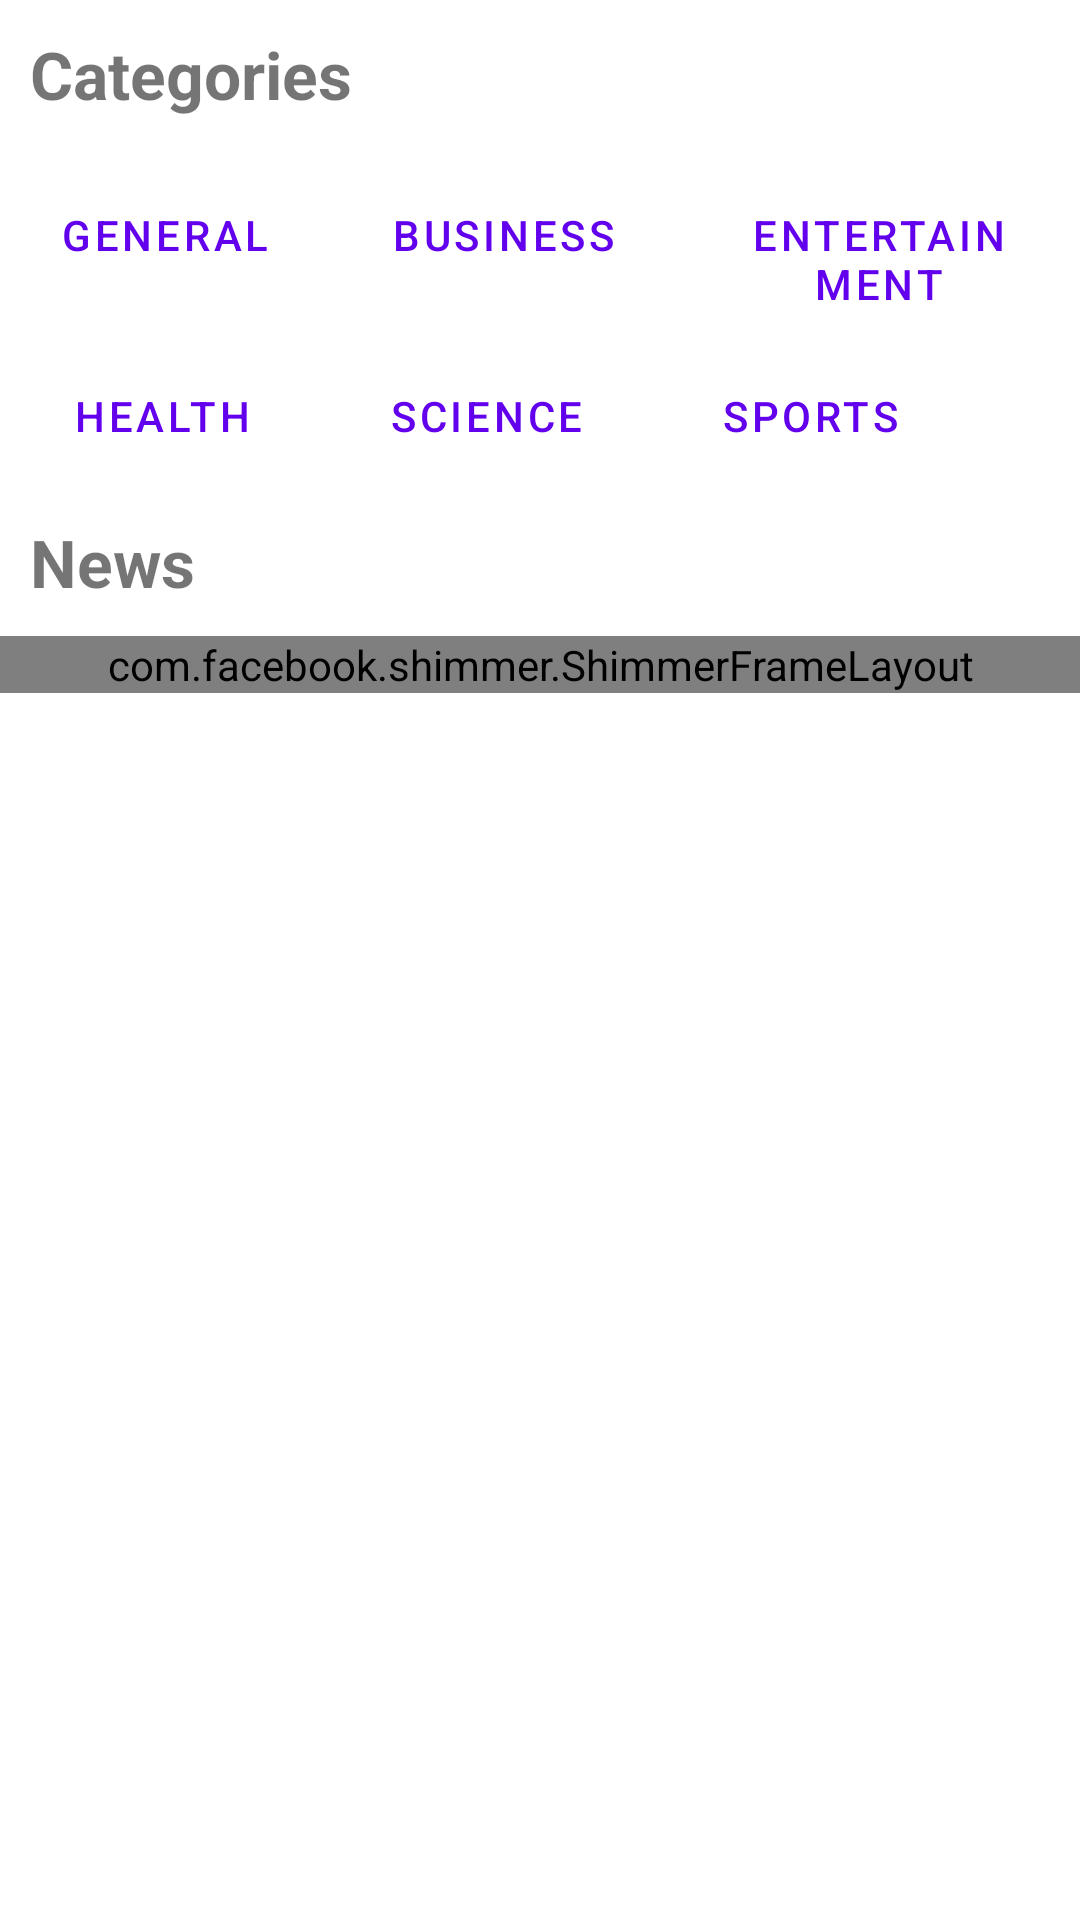

The Android layout XML behind this screen, and the referenced resources:
<!-- AndroidManifest.xml: application theme Theme.GrowwAssignment -->
<!-- res/layout/activity_main.xml -->
<?xml version="1.0" encoding="utf-8"?>
<RelativeLayout xmlns:android="http://schemas.android.com/apk/res/android"
    xmlns:app="http://schemas.android.com/apk/res-auto"
    xmlns:tools="http://schemas.android.com/tools"
    android:layout_width="match_parent"
    android:layout_height="match_parent"
    android:id="@+id/mainAct"
    tools:context=".MainActivity">


    <TextView
        android:id="@+id/tag1"
        android:layout_width="match_parent"
        android:layout_height="wrap_content"
        android:layout_alignParentTop="true"
        android:layout_margin="10dp"
        android:text="Categories"
        android:forceHasOverlappingRendering="true"
        android:textSize="22sp"
        android:textStyle="bold" />

    <ImageButton
        android:id="@+id/drop_btn"
        android:layout_width="wrap_content"
        android:layout_height="wrap_content"
        android:layout_alignParentRight="true"
        android:layout_margin="5dp"
        android:background="?attr/selectableItemBackground"
        android:src="@drawable/ic_baseline_keyboard_arrow_down_24" />

    <LinearLayout
        android:layout_width="match_parent"
        android:layout_height="wrap_content"
        android:id="@+id/cate_container"
        android:layout_below="@+id/tag1"
        android:orientation="vertical">

        <LinearLayout
            android:layout_width="match_parent"
            android:layout_height="wrap_content"
            android:orientation="horizontal"
            android:layout_marginVertical="5dp">

            <Button
                android:id="@+id/general_btn"
                style="?attr/materialButtonOutlinedStyle"
                android:layout_width="wrap_content"
                android:layout_height="wrap_content"
                android:layout_marginHorizontal="10dp"

                android:padding="10dp"
                android:text="general"
                app:cornerRadius="30dp"
                android:onClick="buttonOnClick"/>

            <Button
                android:id="@+id/business_btn"
                style="?attr/materialButtonOutlinedStyle"
                android:layout_width="wrap_content"
                android:layout_height="wrap_content"
                android:layout_marginHorizontal="10dp"
                android:padding="10dp"
                android:text="Business"
                app:cornerRadius="30dp"
                android:onClick="buttonOnClick"/>

            <Button
                android:id="@+id/entertainment_btn"
                style="?attr/materialButtonOutlinedStyle"
                android:layout_width="wrap_content"
                android:layout_height="wrap_content"
                android:layout_marginHorizontal="10dp"
                android:onClick="buttonOnClick"
                android:padding="10dp"
                android:text="entertainment"
                app:cornerRadius="30dp"
                app:rippleColor="@null"
                />


        </LinearLayout>

        <LinearLayout
            android:layout_width="match_parent"
            android:layout_height="wrap_content"
            android:orientation="horizontal">

            <Button
                android:id="@+id/health_btn"
                style="?attr/materialButtonOutlinedStyle"
                android:layout_width="wrap_content"
                android:layout_height="wrap_content"
                android:padding="10dp"
                android:layout_marginHorizontal="10dp"
                android:text="Health"
                app:cornerRadius="30dp"
                android:onClick="buttonOnClick"/>

            <Button
                android:id="@+id/science_btn"
                style="?attr/materialButtonOutlinedStyle"
                android:layout_width="wrap_content"
                android:layout_height="wrap_content"
                android:padding="10dp"
                android:layout_marginHorizontal="10dp"
                android:text="science"
                app:cornerRadius="30dp"
                android:onClick="buttonOnClick"/>

            <Button
                android:id="@+id/sport_btn"
                style="?attr/materialButtonOutlinedStyle"
                android:layout_width="wrap_content"
                android:layout_marginHorizontal="10dp"
                android:layout_height="wrap_content"
                android:padding="10dp"
                android:text="sports"
                app:cornerRadius="30dp"
                android:onClick="buttonOnClick"/>

        </LinearLayout>

    </LinearLayout>


    <TextView
        android:id="@+id/tag2"
        android:layout_width="wrap_content"
        android:layout_height="wrap_content"
        android:layout_below="@+id/cate_container"
        android:layout_margin="10dp"
        android:textStyle="bold"
        android:text="News"
        android:textSize="22sp" />



    <FrameLayout
        android:id="@+id/news_container"
        android:layout_width="match_parent"
        android:layout_height="match_parent"
        android:layout_below="@+id/tag2"
        >



        <androidx.recyclerview.widget.RecyclerView
            android:layout_width="match_parent"
            android:layout_height="match_parent"
            android:id="@+id/recyclerView"
            />

        <com.facebook.shimmer.ShimmerFrameLayout
            android:id="@+id/shimmerLayout"
            android:layout_width="match_parent"
            android:layout_height="wrap_content"
            app:shimmer_repeat_mode="restart"

            app:shimmer_shape="linear"
            android:animateLayoutChanges="true"
            android:animationCache="true"
            >

            
            <LinearLayout
                android:layout_width="match_parent"
                android:layout_height="match_parent"
                android:orientation="vertical">



                
                <include layout="@layout/shimmer_list_item" />
                <include layout="@layout/shimmer_list_item" />
                <include layout="@layout/shimmer_list_item" />


            </LinearLayout>

        </com.facebook.shimmer.ShimmerFrameLayout>


    </FrameLayout>

</RelativeLayout>
<!-- res/layout/shimmer_list_item.xml (included above) -->
<?xml version="1.0" encoding="utf-8"?>
<RelativeLayout xmlns:android="http://schemas.android.com/apk/res/android"
    android:layout_width="match_parent"
    android:layout_height="wrap_content"
    android:maxHeight="200dp"
    android:layout_margin="10dp">


    <TextView
        android:id="@+id/headline"
        android:layout_width="match_parent"
        android:layout_height="wrap_content"
        android:textSize="16sp"
        android:textStyle="bold"
        android:background="#B3B3B3"/>



    <ImageView
        android:id="@+id/news_image"
        android:layout_width="match_parent"
        android:layout_height="wrap_content"
        android:minHeight="200dp"
        android:maxHeight="250dp"
        android:background="#B3B3B3"
        android:layout_below="@+id/headline"
        android:layout_marginVertical="10dp"
        />


    <LinearLayout
        android:layout_width="match_parent"
        android:layout_height="wrap_content"
        android:orientation="horizontal"
        android:layout_below="@+id/news_image">

        <TextView
            android:layout_width="0dp"
            android:layout_weight="9"
            android:layout_height="35dp"
            android:id="@+id/description"
            android:gravity="left"
            android:layout_gravity="left"
            android:background="#B3B3B3"
            android:layout_marginEnd="5dp"
            />

        <ImageView
            android:layout_width="0dp"
            android:layout_weight="1"
            android:layout_height="35dp"
            android:layout_gravity="bottom|right"
            android:id="@+id/save_news"
            android:background="#B3B3B3"
            />


    </LinearLayout>

</RelativeLayout>
<!-- resources referenced by this layout -->
<resources>
  <style name="Theme.GrowwAssignment" parent="Theme.MaterialComponents.DayNight.DarkActionBar">
          
          <item name="colorPrimary">@color/purple_500</item>
          <item name="colorPrimaryVariant">@color/purple_700</item>
          <item name="colorOnPrimary">@color/white</item>
          
          <item name="colorSecondary">@color/teal_200</item>
          <item name="colorSecondaryVariant">@color/teal_700</item>
          <item name="colorOnSecondary">@color/black</item>
          
          <item name="android:statusBarColor" tools:targetApi="l">?attr/colorPrimaryVariant</item>
          
      </style>
  <!-- not gathered from this repository: default colours our renderer supplied (Android Studio template values) -->
  <color name="purple_500">#FF6200EE</color>
  <color name="purple_700">#FF3700B3</color>
  <color name="teal_200">#FF03DAC5</color>
  <color name="teal_700">#FF018786</color>
  <color name="black">#FF000000</color>
  <color name="white">#FFFFFFFF</color>
</resources>
